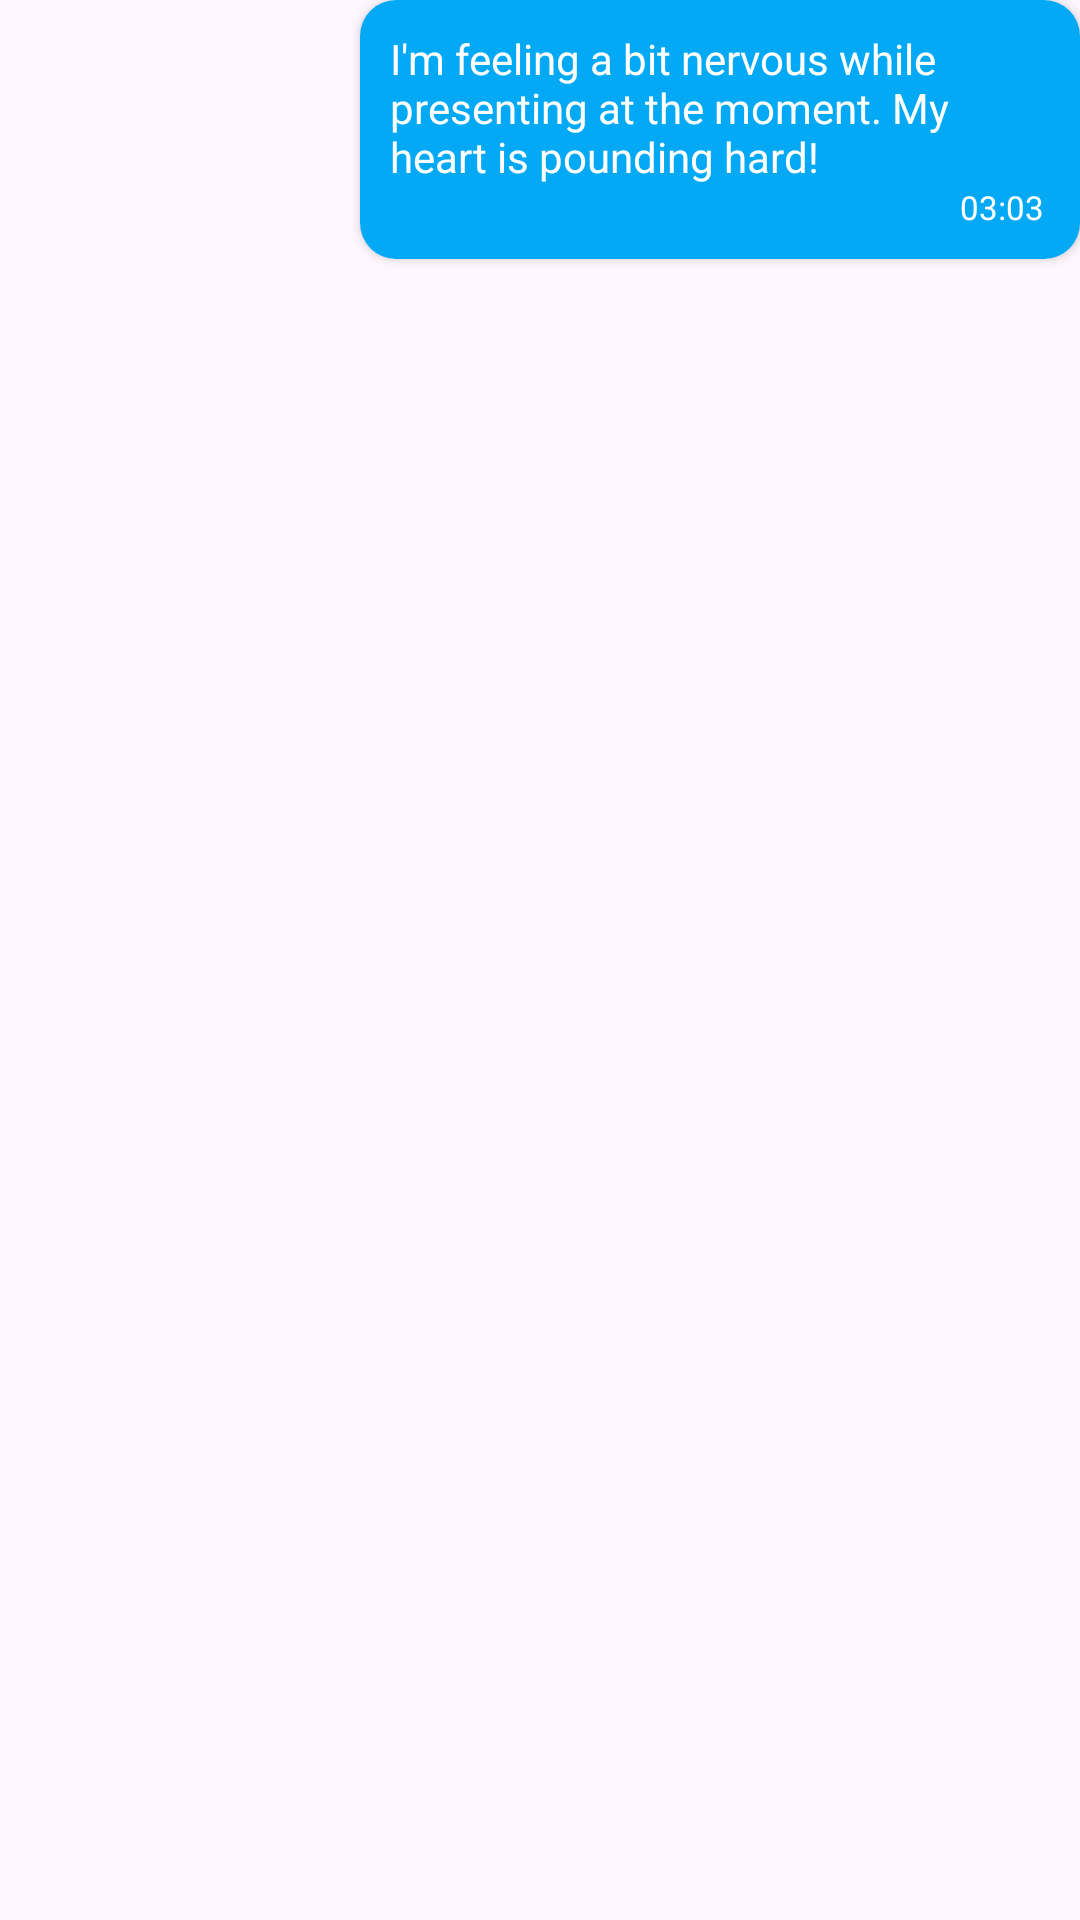

This screen was rendered from an Android layout file. Write that file and the resources it references.
<!-- AndroidManifest.xml: application theme Theme.EStorePRM392 -->
<!-- res/layout/right_chat.xml -->
<androidx.constraintlayout.widget.ConstraintLayout xmlns:android="http://schemas.android.com/apk/res/android"
    xmlns:app="http://schemas.android.com/apk/res-auto"
    android:layout_width="match_parent"
    android:layout_height="wrap_content"
    android:layout_marginBottom="10dp">

    <androidx.cardview.widget.CardView
        android:id="@+id/cvMiaContent2"
        android:layout_width="wrap_content"
        android:layout_height="wrap_content"
        android:layout_marginStart="10dp"
        app:cardCornerRadius="12dp"
        app:layout_constraintEnd_toEndOf="parent"
        app:layout_constraintTop_toTopOf="parent">

        <androidx.constraintlayout.widget.ConstraintLayout
            android:layout_width="match_parent"
            android:layout_height="wrap_content"
            android:padding="10dp"
            android:background="@color/navy">

            <TextView
                android:id="@+id/tvUserText"
                android:layout_width="wrap_content"
                android:layout_height="wrap_content"
                android:maxWidth="220dp"
                android:minWidth="70dp"
                android:textColor="@color/white"
                android:text="I'm feeling a bit nervous while presenting at the moment. My heart is pounding hard!"
                android:textSize="14sp"
                app:layout_constraintStart_toStartOf="parent"
                app:layout_constraintTop_toTopOf="parent" />

            <androidx.constraintlayout.widget.ConstraintLayout
                android:id="@+id/cvMiaTime2"
                android:layout_width="wrap_content"
                android:layout_height="wrap_content"
                app:layout_constraintBottom_toBottomOf="parent"
                app:layout_constraintEnd_toEndOf="parent"
                app:layout_constraintTop_toBottomOf="@id/tvUserText">

                <TextView
                    android:id="@+id/tvUserTime"
                    android:layout_width="wrap_content"
                    android:layout_height="wrap_content"
                    android:paddingEnd="2dp"
                    android:text="03:03"
                    android:textColor="@color/white"
                    android:textSize="11sp"
                    app:layout_constraintBottom_toBottomOf="parent"
                    app:layout_constraintEnd_toEndOf="parent" />

            </androidx.constraintlayout.widget.ConstraintLayout>
        </androidx.constraintlayout.widget.ConstraintLayout>
    </androidx.cardview.widget.CardView>


</androidx.constraintlayout.widget.ConstraintLayout>
<!-- resources referenced by this layout -->
<resources>
  <color name="navy">#03A9F4</color>color&gt;
  <color name="white">#FFFFFFFF</color>
  <style name="Theme.EStorePRM392" parent="Base.Theme.EStorePRM392" />
  <style name="Base.Theme.EStorePRM392" parent="Theme.Material3.DayNight.NoActionBar">
          <item name="android:itemTextAppearance">@style/MenuItemTextAppearance</item>
      </style>
  <style name="MenuItemTextAppearance">
          <item name="android:textColor">@color/magenta</item> 
      </style>
  <color name="magenta">#E91E63</color>
</resources>
